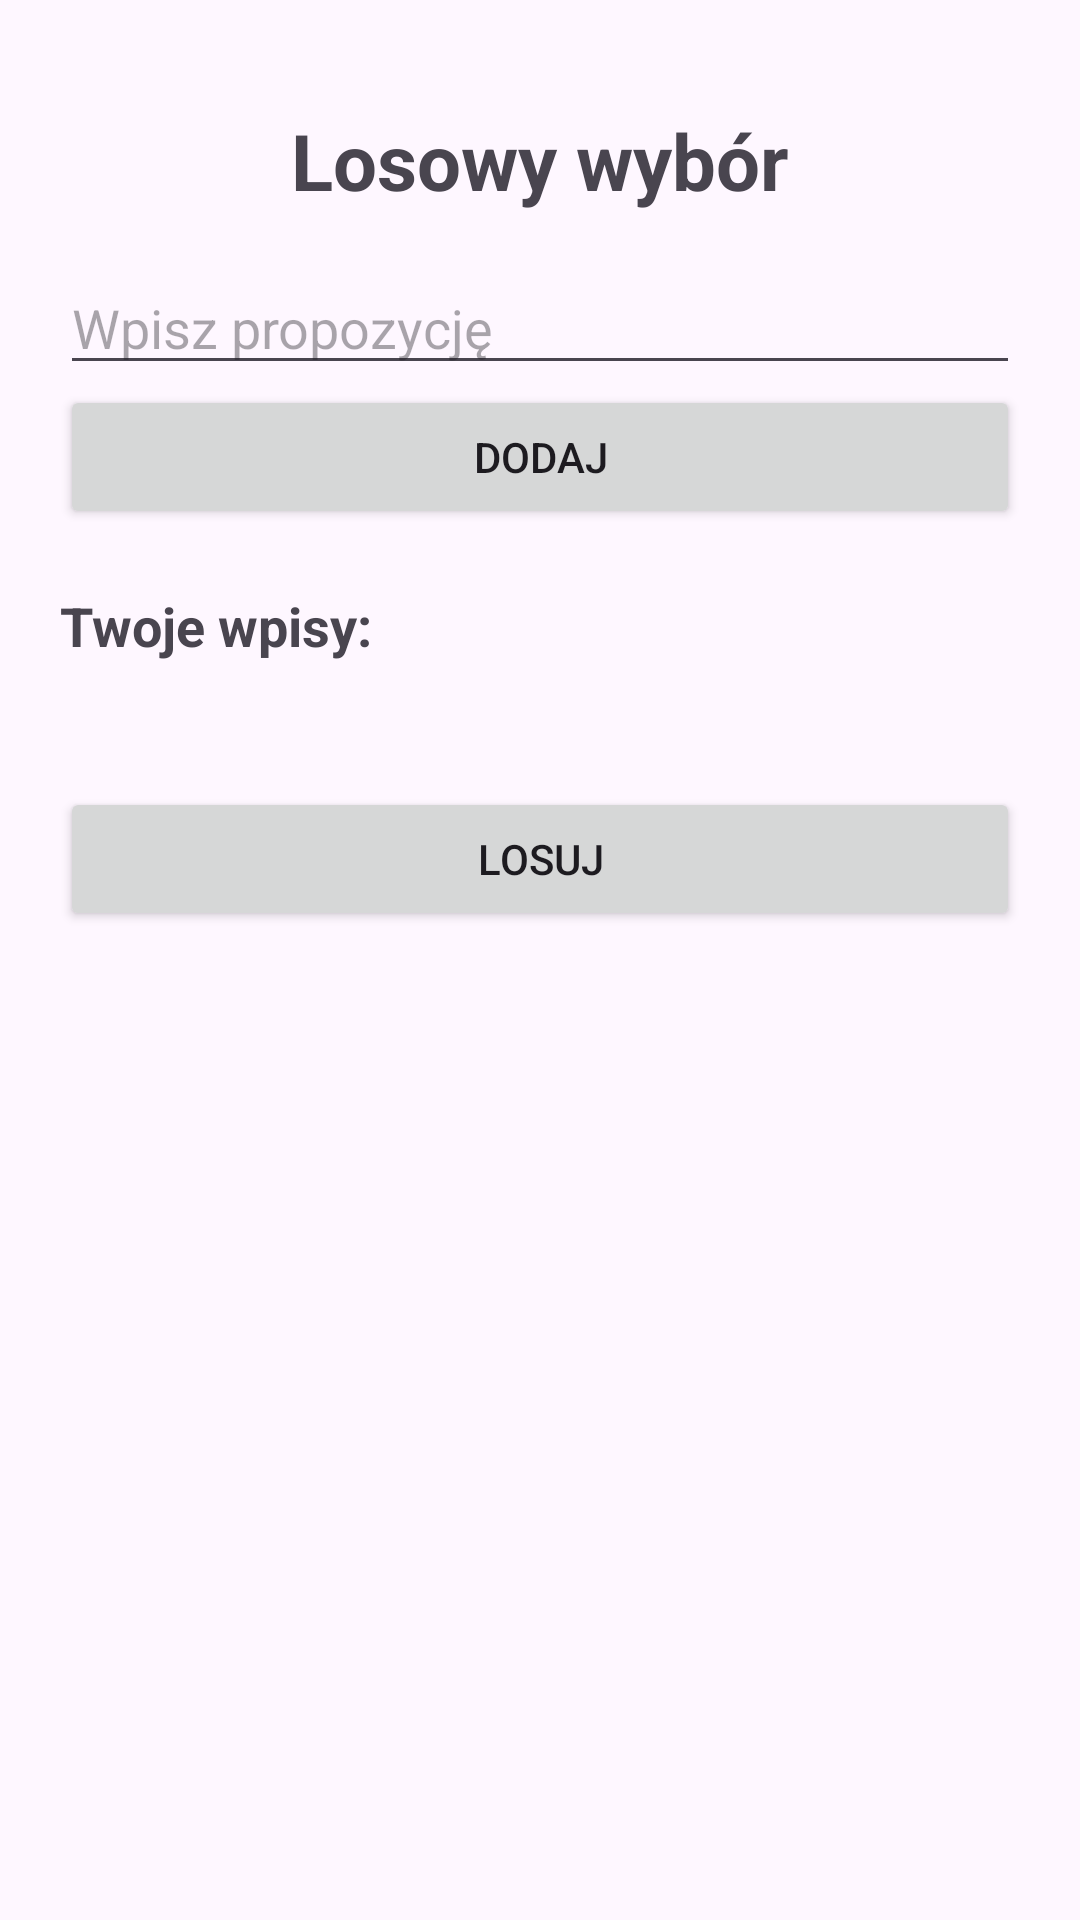

Here is an Android app screen rendered from its layout file. Give the layout XML and the strings, colors and styles it references.
<!-- AndroidManifest.xml: application theme Theme.DrugiEkran04 -->
<!-- res/layout/activity_main.xml -->
<?xml version="1.0" encoding="utf-8"?>
<LinearLayout xmlns:android="http://schemas.android.com/apk/res/android"
    android:id="@+id/mainLayout"
    android:layout_width="match_parent"
    android:layout_height="match_parent"
    android:orientation="vertical"
    android:padding="20dp">

    <TextView
        android:layout_width="match_parent"
        android:layout_height="wrap_content"
        android:text="Losowy wybór"
        android:textSize="26sp"
        android:textStyle="bold"
        android:gravity="center"
        android:padding="16dp" />

    <EditText
        android:id="@+id/etEntry"
        android:layout_width="match_parent"
        android:layout_height="wrap_content"
        android:hint="Wpisz propozycję"
        android:inputType="text" />

    <Button
        android:id="@+id/btnAdd"
        android:layout_width="match_parent"
        android:layout_height="wrap_content"
        android:text="Dodaj" />

    <TextView
        android:layout_width="match_parent"
        android:layout_height="wrap_content"
        android:text="Twoje wpisy:"
        android:textStyle="bold"
        android:textSize="18sp"
        android:paddingTop="20dp" />

    <TextView
        android:id="@+id/tvList"
        android:layout_width="match_parent"
        android:layout_height="wrap_content"
        android:textSize="16sp"
        android:padding="10dp" />

    <Button
        android:id="@+id/btnRandom"
        android:layout_width="match_parent"
        android:layout_height="wrap_content"
        android:text="Losuj" />

</LinearLayout>
<!-- resources referenced by this layout -->
<resources>
  <style name="Theme.DrugiEkran04" parent="Base.Theme.DrugiEkran04" />
  <style name="Base.Theme.DrugiEkran04" parent="Theme.Material3.DayNight.NoActionBar">
          
          
      </style>
</resources>
